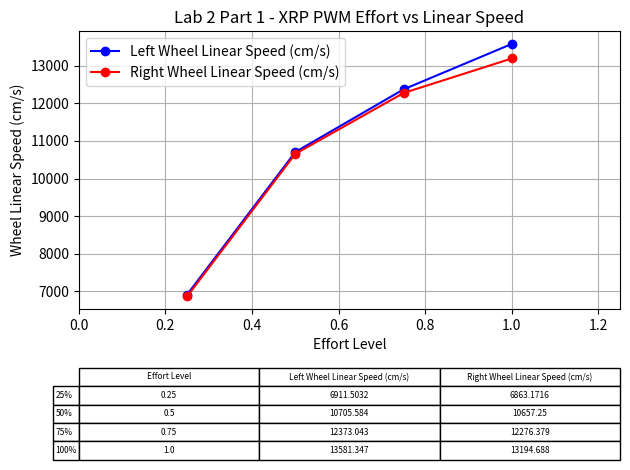

This figure's Python source:

# Data Processing

import pandas as pd
import matplotlib.pyplot as plt

resultsMatrix = [[0.25, 6911.5032, 6863.1716], [0.5, 10705.584, 10657.25], [0.75, 12373.043, 12276.379], [1.0, 13581.347, 13194.688]]

rowLabels = ["25%", "50%", "75%", "100%"]
columnLabels = ["Effort Level", "Left Wheel Linear Speed (cm/s)", "Right Wheel Linear Speed (cm/s)"]

# Convert to DataFrame for easy processing
resultsDF = pd.DataFrame(resultsMatrix, rowLabels, columnLabels)
print(resultsDF)

# Create two subplots: one for the line plot, one for the table
fig, (ax1, ax2) = plt.subplots(2, 1, gridspec_kw={'height_ratios': [3, 1]})

# Line plot on the first subplot
ax1.plot(resultsDF["Effort Level"], resultsDF["Left Wheel Linear Speed (cm/s)"], marker="o", label=columnLabels[1], color='blue')
ax1.plot(resultsDF["Effort Level"], resultsDF["Right Wheel Linear Speed (cm/s)"], marker="o", label=columnLabels[2], color='red')
ax1.set_xlim([0, 1.25])
ax1.set_xlabel(columnLabels[0])
ax1.set_ylabel("Wheel Linear Speed (cm/s)")
ax1.set_title("Lab 2 Part 1 - XRP PWM Effort vs Linear Speed")
ax1.legend()
ax1.grid()

# Hide axes for the table subplot
ax2.axis('off')

# Add table to the second subplot
table = ax2.table(cellText=resultsMatrix,
				  rowLabels=rowLabels,
				  colLabels=columnLabels,
				  loc='center',
				  cellLoc='center')

plt.tight_layout()
plt.show()